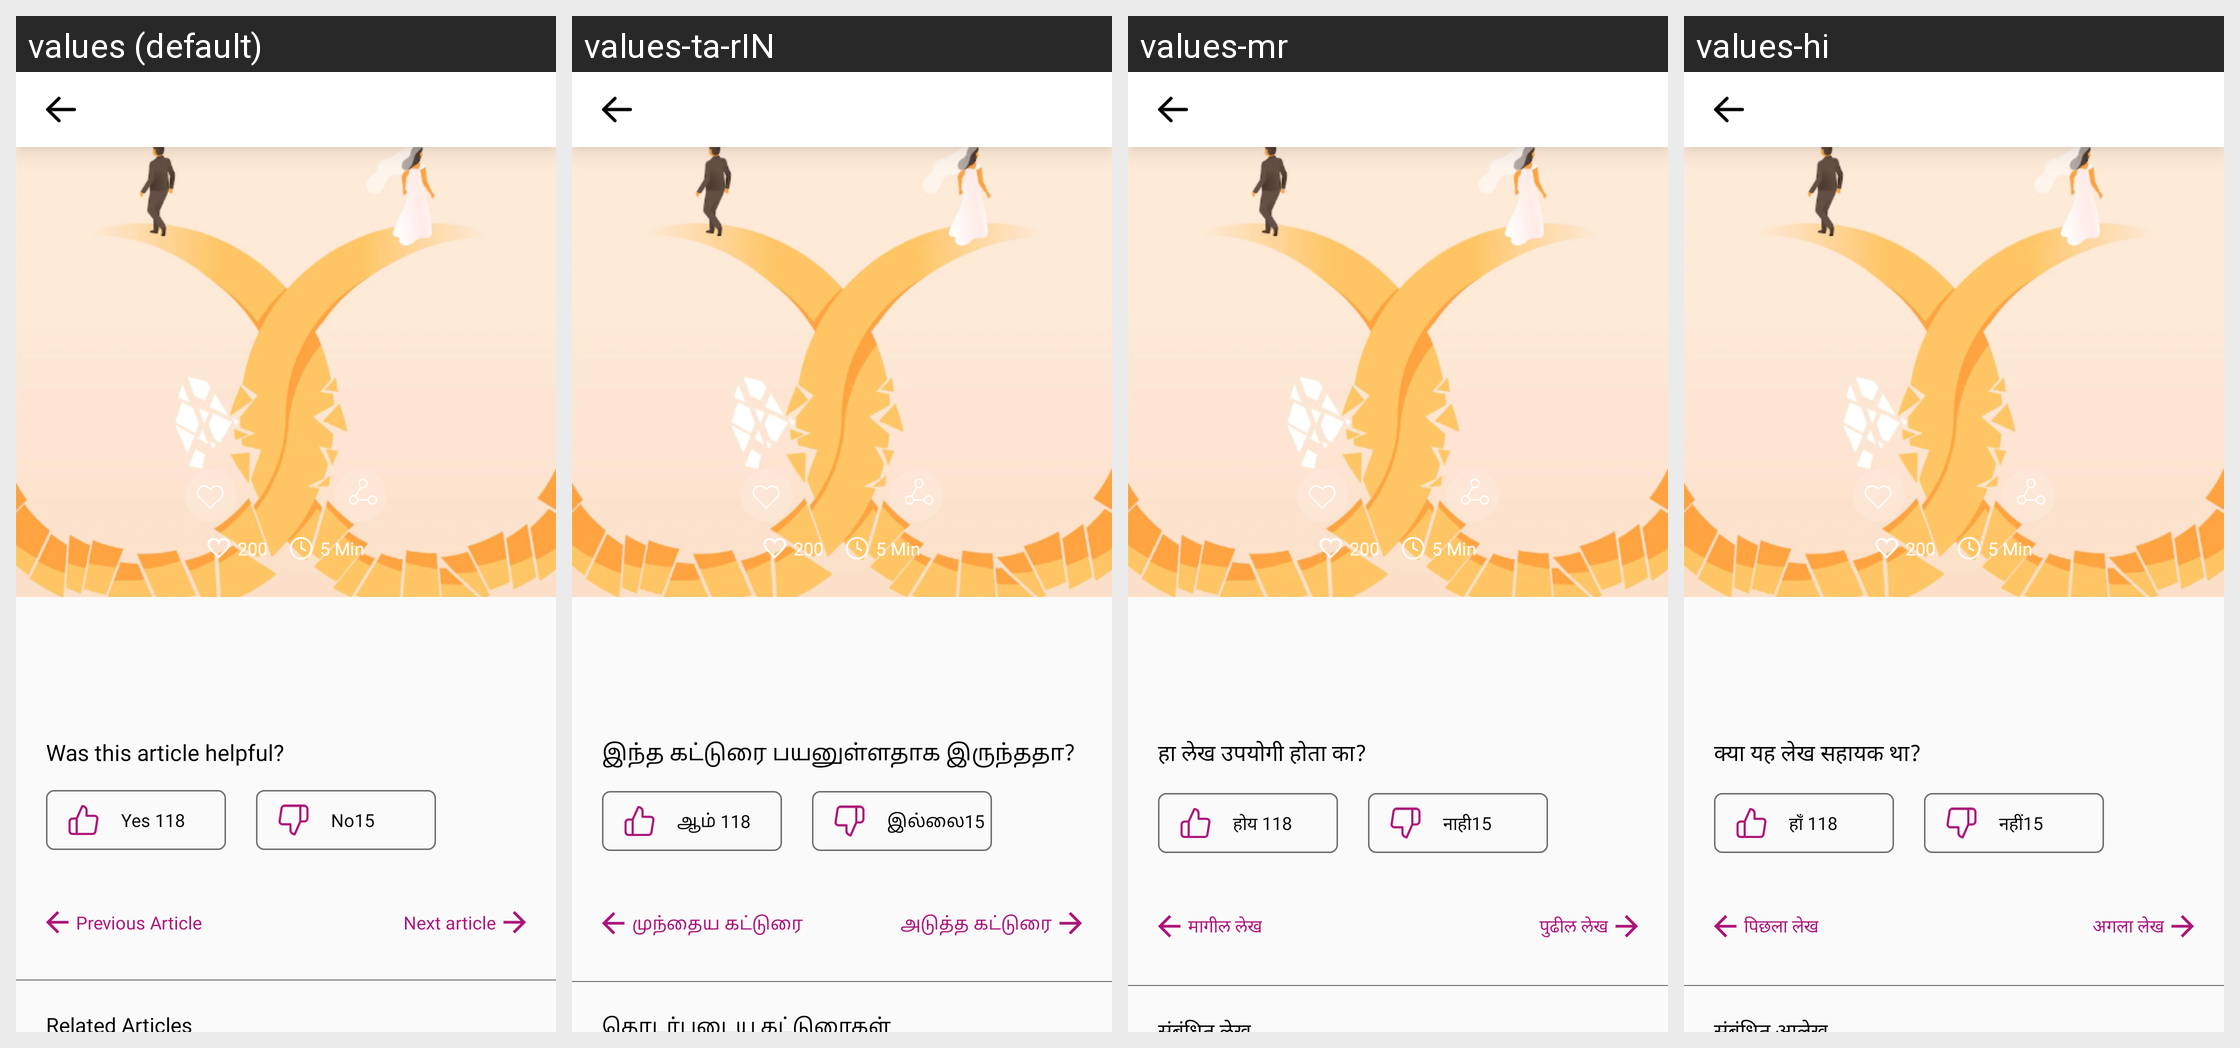

The same Android screen rendered under several of its app's locales, left to right. List the strings drawn on it with the default value and each locale's translation.
Android screen res/layout/activity_information_store_house_detail.xml rendered under 4 locales, left to right: values (default), values-ta-rIN, values-mr, values-hi. Device: Nexus 5 (rendered at 1080×1920; each locale shown at half size, 540×960, under a caption strip naming it); theme Theme.TooShyToAsk.
Other locales in the repository, not shown: values-gu.
Strings drawn on this screen, with the default value and each locale's value (text and hints the layout hard-codes, and strings that could not be matched under every locale, appear in the picture but are not listed):

was_this_article_helpful
  values: Was this article helpful?
  values-ta-rIN: இந்த கட்டுரை பயனுள்ளதாக இருந்ததா?
  values-mr: हा लेख उपयोगी होता का?
  values-hi: क्या यह लेख सहायक था?

yes
  values: Yes
  values-ta-rIN: ஆம்
  values-mr: होय
  values-hi: हाँ

no
  values: No
  values-ta-rIN: இல்லை
  values-mr: नाही
  values-hi: नहीं

previous_article
  values: Previous Article
  values-ta-rIN: முந்தைய கட்டுரை
  values-mr: मागील लेख
  values-hi: पिछला लेख

next_article
  values: Next article
  values-ta-rIN: அடுத்த கட்டுரை
  values-mr: पुढील लेख
  values-hi: अगला लेख
